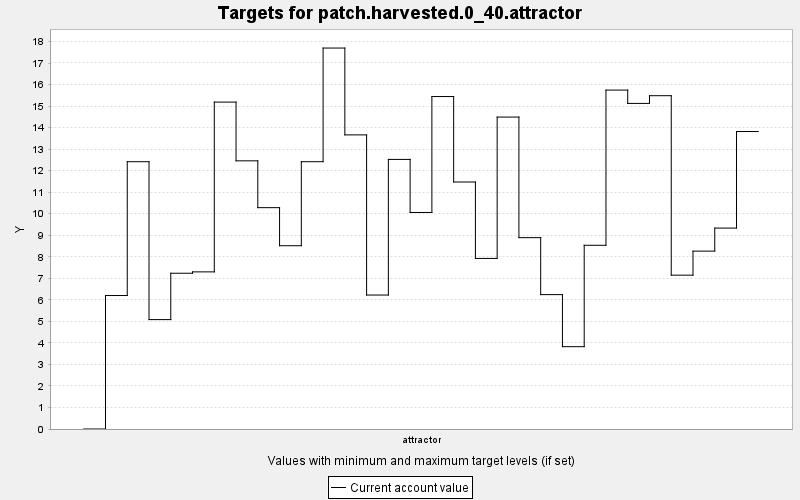

Values plotted in this chart, from the file beside it:
TARGET, PERIOD, YEAR, PERIODWIDTH, MINIMUM, MAXIMUM, MINWEIGHT, MAXWEIGHT, CURRENT, SUMMARY
patch.harvested.0_40.attractor, 0, 0, 10.0, 0.0, 40.0, 1.0, 1.0, 0.0, 0.0
patch.harvested.0_40.attractor, 1, 10, 10.0, 0.0, 40.0, 1.0, 1.0, 6.2, 0.0
patch.harvested.0_40.attractor, 2, 20, 10.0, 0.0, 40.0, 1.0, 1.0, 12.42, 0.0
patch.harvested.0_40.attractor, 3, 30, 10.0, 0.0, 40.0, 1.0, 1.0, 5.082, 0.0
patch.harvested.0_40.attractor, 4, 40, 10.0, 0.0, 40.0, 1.0, 1.0, 7.235, 0.0
patch.harvested.0_40.attractor, 5, 50, 10.0, 0.0, 40.0, 1.0, 1.0, 7.298, 0.0
patch.harvested.0_40.attractor, 6, 60, 10.0, 0.0, 40.0, 1.0, 1.0, 15.18, 0.0
patch.harvested.0_40.attractor, 7, 70, 10.0, 0.0, 40.0, 1.0, 1.0, 12.46, 0.0
patch.harvested.0_40.attractor, 8, 80, 10.0, 0.0, 40.0, 1.0, 1.0, 10.28, 0.0
patch.harvested.0_40.attractor, 9, 90, 10.0, 0.0, 40.0, 1.0, 1.0, 8.513, 0.0
patch.harvested.0_40.attractor, 10, 100, 10.0, 0.0, 40.0, 1.0, 1.0, 12.42, 0.0
patch.harvested.0_40.attractor, 11, 110, 10.0, 0.0, 40.0, 1.0, 1.0, 17.69, 0.0
patch.harvested.0_40.attractor, 12, 120, 10.0, 0.0, 40.0, 1.0, 1.0, 13.66, 0.0
patch.harvested.0_40.attractor, 13, 130, 10.0, 0.0, 40.0, 1.0, 1.0, 6.222, 0.0
patch.harvested.0_40.attractor, 14, 140, 10.0, 0.0, 40.0, 1.0, 1.0, 12.52, 0.0
patch.harvested.0_40.attractor, 15, 150, 10.0, 0.0, 40.0, 1.0, 1.0, 10.06, 0.0
patch.harvested.0_40.attractor, 16, 160, 10.0, 0.0, 40.0, 1.0, 1.0, 15.44, 0.0
patch.harvested.0_40.attractor, 17, 170, 10.0, 0.0, 40.0, 1.0, 1.0, 11.47, 0.0
patch.harvested.0_40.attractor, 18, 180, 10.0, 0.0, 40.0, 1.0, 1.0, 7.923, 0.0
patch.harvested.0_40.attractor, 19, 190, 10.0, 0.0, 40.0, 1.0, 1.0, 14.49, 0.0
patch.harvested.0_40.attractor, 20, 200, 10.0, 0.0, 40.0, 1.0, 1.0, 8.888, 0.0
patch.harvested.0_40.attractor, 21, 210, 10.0, 0.0, 40.0, 1.0, 1.0, 6.242, 0.0
patch.harvested.0_40.attractor, 22, 220, 10.0, 0.0, 40.0, 1.0, 1.0, 3.824, 0.0
patch.harvested.0_40.attractor, 23, 230, 10.0, 0.0, 40.0, 1.0, 1.0, 8.533, 0.0
patch.harvested.0_40.attractor, 24, 240, 10.0, 0.0, 40.0, 1.0, 1.0, 15.74, 0.0
patch.harvested.0_40.attractor, 25, 250, 10.0, 0.0, 40.0, 1.0, 1.0, 15.12, 0.0
patch.harvested.0_40.attractor, 26, 260, 10.0, 0.0, 40.0, 1.0, 1.0, 15.48, 0.0
patch.harvested.0_40.attractor, 27, 270, 10.0, 0.0, 40.0, 1.0, 1.0, 7.146, 0.0
patch.harvested.0_40.attractor, 28, 280, 10.0, 0.0, 40.0, 1.0, 1.0, 8.262, 0.0
patch.harvested.0_40.attractor, 29, 290, 10.0, 0.0, 40.0, 1.0, 1.0, 9.332, 0.0
patch.harvested.0_40.attractor, 30, 300, 10.0, 0.0, 40.0, 1.0, 1.0, 13.82, 0.0
